The GitHub repository jgurien03/grailed-bot contains a labelled image folder "new_dataset" with 7 categories: accessories, bottoms, dresses, outerwear, shoes, skirts, tops. Examples follow, each with its label.

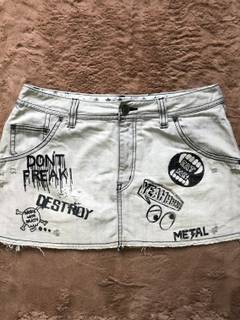
Label: skirts

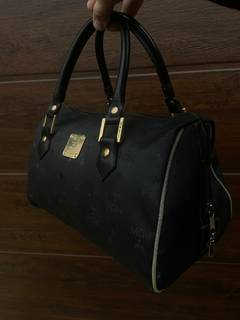
Label: accessories

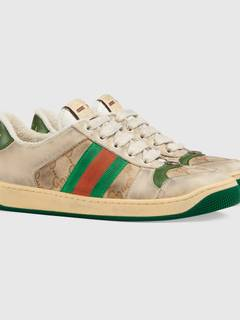
Label: shoes

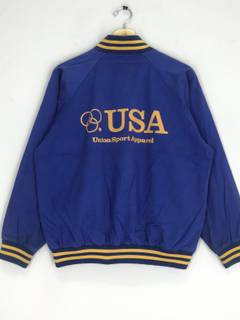
Label: outerwear

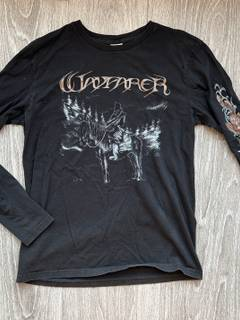
Label: tops

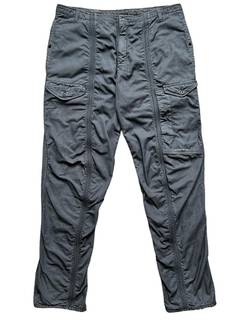
Label: bottoms
